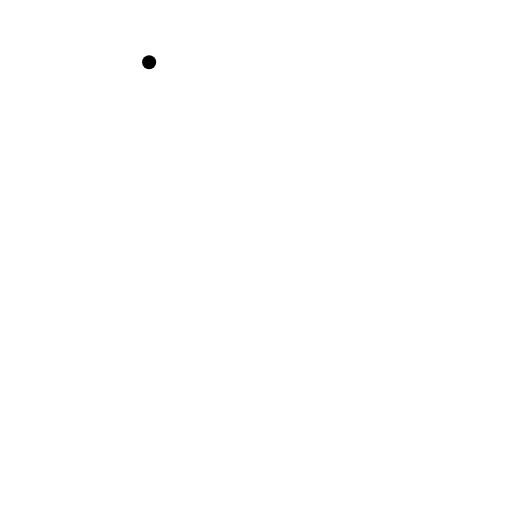
t = 0.00 s
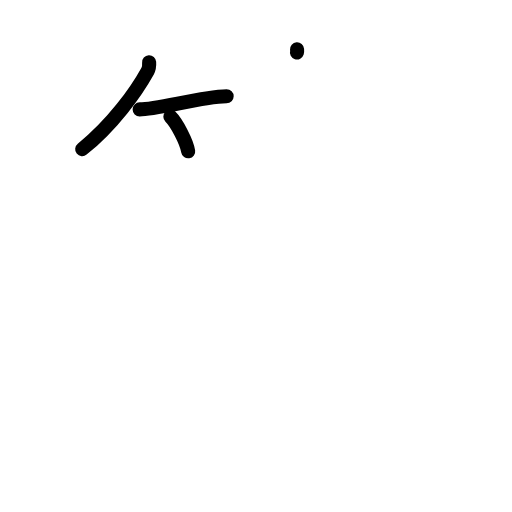
t = 3.20 s
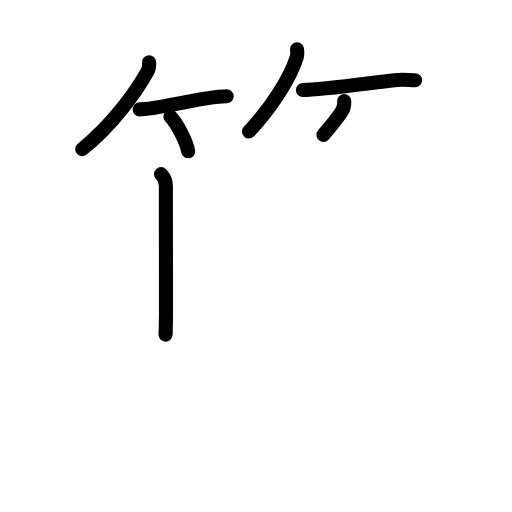
t = 6.40 s
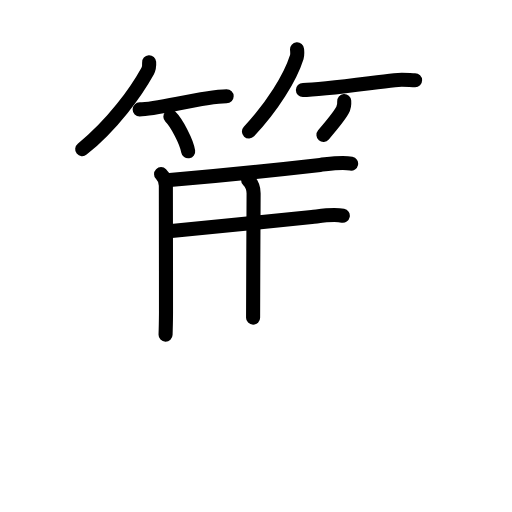
t = 9.60 s
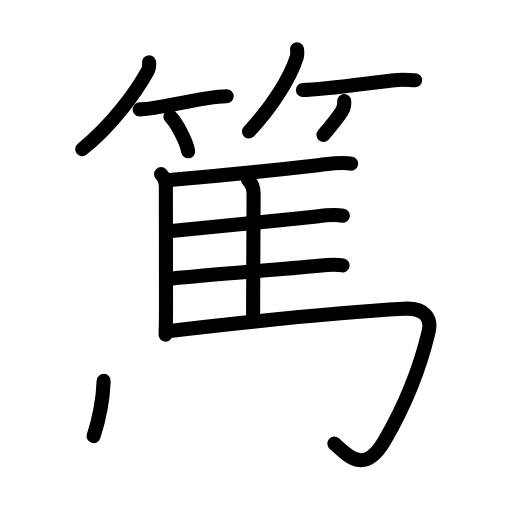
t = 12.80 s
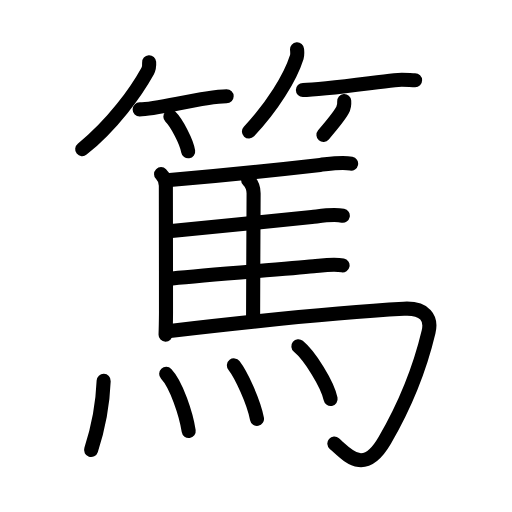
t = 16.00 s

The animated SVG that drew these frames (rendered in a browser with its animation timeline set to each time). Animation: 45 SMIL elements (animate=45); one cycle of 16.00 s.

<?xml version="1.0" encoding="UTF-8"?>
<!--
AniKanjiVG is licensed by CC-BY-SA Paul C. Sommerhoff (https://bitbucket.org/sommerhoff/anikanjivg).
AniKanjiVG uses KanjiVG which is licensed by CC-BY-SA Ulrich Apel (http://kanjivg.tagaini.net).
See also http://creativecommons.org/licenses/by-sa/3.0/
-->
<svg xmlns:kvg='http://kanjivg.tagaini.net' xmlns='http://www.w3.org/2000/svg' width='109' height='109' viewBox='0 0 109 109' style='fill:none;stroke:#000000;stroke-width:3;stroke-linecap:round;stroke-linejoin:round;' id="kvg:kanji_07be4"><g id="kvg:07be4" kvg:element="篤"><g id="kvg:07be4-g1" kvg:element="竹" kvg:variant="true" kvg:position="top" kvg:radical="general" kvg:phon="竹"><g id="kvg:07be4-g2" kvg:position="left"><path id="kvg:07be4-s1" kvg:type="㇒" d="M31.75,13.25c0.03,0.46,0.01,1.27-0.32,1.87C29,19.5,24.06,26.46,17.5,31.75"><animate attributeName="d" begin="0.0s" dur="0.5s" from="M31.75,13.25C31.75,13.25,31.75,13.25,31.75,13.25" to="M31.75,13.25c0.03,0.46,0.01,1.27-0.32,1.87" />
<animate attributeName="d" begin="0.5s" dur="0.5s" from="M31.75,13.25c0.03,0.46,0.01,1.27-0.32,1.87c0,0,0,0,0,0,0" to="M31.75,13.25c0.03,0.46,0.01,1.27-0.32,1.87C29,19.5,24.06,26.46,17.5,31.75" />
</path>
<path id="kvg:07be4-s2" kvg:type="㇐b" d="M29.73,23.29c2.78,0,9.12-1.56,14.26-2.35c1.72-0.26,3.22-0.44,4.26-0.44"><animate attributeName="d" begin="1.0s" dur="0.5s" from="M29.73,23.29C29.73,23.29,29.73,23.29,29.73,23.29" to="M29.73,23.29c2.78,0,9.12-1.56,14.26-2.35" />
<animate attributeName="d" begin="1.5s" dur="0.5s" from="M29.73,23.29c2.78,0,9.12-1.56,14.26-2.35c0,0,0,0,0,0,0" to="M29.73,23.29c2.78,0,9.12-1.56,14.26-2.35c1.72-0.26,3.22-0.44,4.26-0.44" />
<animate attributeName="d" begin="0s" dur="1.0s" from="M-100,-100" to="M-100,-100" />
</path>
<path id="kvg:07be4-s3" kvg:type="㇔/㇑" d="M36.27,24.83c1.34,1.3,3.46,5.36,3.79,7.38"><animate attributeName="d" begin="2.0s" dur="1.0s" from="M36.27,24.83C36.27,24.83,36.27,24.83,36.27,24.83" to="M36.27,24.83c1.34,1.3,3.46,5.36,3.79,7.38" />
<animate attributeName="d" begin="0s" dur="2.0s" from="M-100,-100" to="M-100,-100" />
</path>
</g>
<g id="kvg:07be4-g3" kvg:position="right"><path id="kvg:07be4-s4" kvg:type="㇒" d="M63.24,10.5c0.03,0.41,0.12,1.07-0.06,1.66C61.81,16.49,58.02,22.67,53,28"><animate attributeName="d" begin="3.0s" dur="0.5s" from="M63.24,10.5C63.24,10.5,63.24,10.5,63.24,10.5" to="M63.24,10.5c0.03,0.41,0.12,1.07-0.06,1.66" />
<animate attributeName="d" begin="3.5s" dur="0.5s" from="M63.24,10.5c0.03,0.41,0.12,1.07-0.06,1.66c0,0,0,0,0,0,0" to="M63.24,10.5c0.03,0.41,0.12,1.07-0.06,1.66C61.81,16.49,58.02,22.67,53,28" />
<animate attributeName="d" begin="0s" dur="3.0s" from="M-100,-100" to="M-100,-100" />
</path>
<path id="kvg:07be4-s5" kvg:type="㇐b" d="M64.48,19.16c3.77,0,12.64-1.28,19.52-2.1c1.77-0.21,3.29,0.03,4.37,0.03"><animate attributeName="d" begin="4.0s" dur="0.5s" from="M64.48,19.16C64.48,19.16,64.48,19.16,64.48,19.16" to="M64.48,19.16c3.77,0,12.64-1.28,19.52-2.1" />
<animate attributeName="d" begin="4.5s" dur="0.5s" from="M64.48,19.16c3.77,0,12.64-1.28,19.52-2.1c0,0,0,0,0,0,0" to="M64.48,19.16c3.77,0,12.64-1.28,19.52-2.1c1.77-0.21,3.29,0.03,4.37,0.03" />
<animate attributeName="d" begin="0s" dur="4.0s" from="M-100,-100" to="M-100,-100" />
</path>
<path id="kvg:07be4-s6" kvg:type="㇒/㇚" d="M73.28,21.5c0.06,0.8,0.02,1.25-0.37,1.96c-0.83,1.5-2.44,3.38-4.05,5.25"><animate attributeName="d" begin="5.0s" dur="0.5s" from="M73.28,21.5C73.28,21.5,73.28,21.5,73.28,21.5" to="M73.28,21.5c0.06,0.8,0.02,1.25-0.37,1.96" />
<animate attributeName="d" begin="5.5s" dur="0.5s" from="M73.28,21.5c0.06,0.8,0.02,1.25-0.37,1.96c0,0,0,0,0,0,0" to="M73.28,21.5c0.06,0.8,0.02,1.25-0.37,1.96c-0.83,1.5-2.44,3.38-4.05,5.25" />
<animate attributeName="d" begin="0s" dur="5.0s" from="M-100,-100" to="M-100,-100" />
</path>
</g>
</g>
<g id="kvg:07be4-g4" kvg:element="馬" kvg:position="bottom"><path id="kvg:07be4-s7" kvg:type="㇑" d="M34.29,37.07c0.69,0.69,1.02,1.55,1.02,2.49c0,3.96,0.03,17.19,0.03,26.81c0,1.91-0.06,3.58-0.09,4.87"><animate attributeName="d" begin="6.0s" dur="0.3333333333333333s" from="M34.29,37.07C34.29,37.07,34.29,37.07,34.29,37.07" to="M34.29,37.07c0.69,0.69,1.02,1.55,1.02,2.49" />
<animate attributeName="d" begin="6.333333333333333s" dur="0.3333333333333333s" from="M34.29,37.07c0.69,0.69,1.02,1.55,1.02,2.49c0,0,0,0,0,0,0" to="M34.29,37.07c0.69,0.69,1.02,1.55,1.02,2.49c0,3.96,0.03,17.19,0.03,26.81" />
<animate attributeName="d" begin="6.666666666666667s" dur="0.3333333333333333s" from="M34.29,37.07c0.69,0.69,1.02,1.55,1.02,2.49c0,3.96,0.03,17.19,0.03,26.81c0,0,0,0,0,0,0" to="M34.29,37.07c0.69,0.69,1.02,1.55,1.02,2.49c0,3.96,0.03,17.19,0.03,26.81c0,1.91-0.06,3.58-0.09,4.87" />
<animate attributeName="d" begin="0s" dur="6.0s" from="M-100,-100" to="M-100,-100" />
</path>
<path id="kvg:07be4-s8" kvg:type="㇐b" d="M36.14,38.34c8.28-0.73,25.25-2.46,32.01-3.23c2.06-0.23,4.55-0.67,6.6-0.27"><animate attributeName="d" begin="7.0s" dur="0.5s" from="M36.14,38.34C36.14,38.34,36.14,38.34,36.14,38.34" to="M36.14,38.34c8.28-0.73,25.25-2.46,32.01-3.23" />
<animate attributeName="d" begin="7.5s" dur="0.5s" from="M36.14,38.34c8.28-0.73,25.25-2.46,32.01-3.23c0,0,0,0,0,0,0" to="M36.14,38.34c8.28-0.73,25.25-2.46,32.01-3.23c2.06-0.23,4.55-0.67,6.6-0.27" />
<animate attributeName="d" begin="0s" dur="7.0s" from="M-100,-100" to="M-100,-100" />
</path>
<path id="kvg:07be4-s9" kvg:type="㇑a" d="M52.82,38.3c0.75,0.75,1.17,1.7,1.17,2.86c0,4.78-0.11,18.74-0.11,26.46"><animate attributeName="d" begin="8.0s" dur="0.5s" from="M52.82,38.3C52.82,38.3,52.82,38.3,52.82,38.3" to="M52.82,38.3c0.75,0.75,1.17,1.7,1.17,2.86" />
<animate attributeName="d" begin="8.5s" dur="0.5s" from="M52.82,38.3c0.75,0.75,1.17,1.7,1.17,2.86c0,0,0,0,0,0,0" to="M52.82,38.3c0.75,0.75,1.17,1.7,1.17,2.86c0,4.78-0.11,18.74-0.11,26.46" />
<animate attributeName="d" begin="0s" dur="8.0s" from="M-100,-100" to="M-100,-100" />
</path>
<path id="kvg:07be4-s10" kvg:type="㇐b" d="M36.49,49.2c7.92-0.81,23.43-2.3,29.89-3.01c2.06-0.23,4.54-0.66,6.6-0.26"><animate attributeName="d" begin="9.0s" dur="0.5s" from="M36.49,49.2C36.49,49.2,36.49,49.2,36.49,49.2" to="M36.49,49.2c7.92-0.81,23.43-2.3,29.89-3.01" />
<animate attributeName="d" begin="9.5s" dur="0.5s" from="M36.49,49.2c7.92-0.81,23.43-2.3,29.89-3.01c0,0,0,0,0,0,0" to="M36.49,49.2c7.92-0.81,23.43-2.3,29.89-3.01c2.06-0.23,4.54-0.66,6.6-0.26" />
<animate attributeName="d" begin="0s" dur="9.0s" from="M-100,-100" to="M-100,-100" />
</path>
<path id="kvg:07be4-s11" kvg:type="㇐b" d="M36.69,59.28c8.09-0.83,23.92-1.97,30.07-2.58c2.01-0.2,4.16-0.59,6.17-0.2"><animate attributeName="d" begin="10.0s" dur="0.5s" from="M36.69,59.28C36.69,59.28,36.69,59.28,36.69,59.28" to="M36.69,59.28c8.09-0.83,23.92-1.97,30.07-2.58" />
<animate attributeName="d" begin="10.5s" dur="0.5s" from="M36.69,59.28c8.09-0.83,23.92-1.97,30.07-2.58c0,0,0,0,0,0,0" to="M36.69,59.28c8.09-0.83,23.92-1.97,30.07-2.58c2.01-0.2,4.16-0.59,6.17-0.2" />
<animate attributeName="d" begin="0s" dur="10.0s" from="M-100,-100" to="M-100,-100" />
</path>
<path id="kvg:07be4-s12" kvg:type="㇆a" d="M36.14,70.45c9.28-1.08,35.24-3.95,49.83-4.72c4.53-0.24,5.97,1.99,5.27,4.91c-2.11,8.87-5.86,17.12-9.32,23.08c-4.41,7.61-7.92,3.16-10.74,0.71"><animate attributeName="d" begin="11.0s" dur="0.25s" from="M36.14,70.45C36.14,70.45,36.14,70.45,36.14,70.45" to="M36.14,70.45c9.28-1.08,35.24-3.95,49.83-4.72" />
<animate attributeName="d" begin="11.25s" dur="0.25s" from="M36.14,70.45c9.28-1.08,35.24-3.95,49.83-4.72c0,0,0,0,0,0,0" to="M36.14,70.45c9.28-1.08,35.24-3.95,49.83-4.72c4.53-0.24,5.97,1.99,5.27,4.91" />
<animate attributeName="d" begin="11.5s" dur="0.25s" from="M36.14,70.45c9.28-1.08,35.24-3.95,49.83-4.72c4.53-0.24,5.97,1.99,5.27,4.91c0,0,0,0,0,0,0" to="M36.14,70.45c9.28-1.08,35.24-3.95,49.83-4.72c4.53-0.24,5.97,1.99,5.27,4.91c-2.11,8.87-5.86,17.12-9.32,23.08" />
<animate attributeName="d" begin="11.75s" dur="0.25s" from="M36.14,70.45c9.28-1.08,35.24-3.95,49.83-4.72c4.53-0.24,5.97,1.99,5.27,4.91c-2.11,8.87-5.86,17.12-9.32,23.08c0,0,0,0,0,0,0" to="M36.14,70.45c9.28-1.08,35.24-3.95,49.83-4.72c4.53-0.24,5.97,1.99,5.27,4.91c-2.11,8.87-5.86,17.12-9.32,23.08c-4.41,7.61-7.92,3.16-10.74,0.71" />
<animate attributeName="d" begin="0s" dur="11.0s" from="M-100,-100" to="M-100,-100" />
</path>
<g id="kvg:07be4-g5" kvg:element="灬" kvg:variant="true" kvg:original="火"><path id="kvg:07be4-s13" kvg:type="㇔" d="M22.07,81.08c-0.2,5.17-1.2,10.17-2.68,14.71"><animate attributeName="d" begin="12.0s" dur="1.0s" from="M22.07,81.08C22.07,81.08,22.07,81.08,22.07,81.08" to="M22.07,81.08c-0.2,5.17-1.2,10.17-2.68,14.71" />
<animate attributeName="d" begin="0s" dur="12.0s" from="M-100,-100" to="M-100,-100" />
</path>
<path id="kvg:07be4-s14" kvg:type="㇔" d="M35.38,79.6c2.18,2.29,4.25,8.6,4.79,12.17"><animate attributeName="d" begin="13.0s" dur="1.0s" from="M35.38,79.6C35.38,79.6,35.38,79.6,35.38,79.6" to="M35.38,79.6c2.18,2.29,4.25,8.6,4.79,12.17" />
<animate attributeName="d" begin="0s" dur="13.0s" from="M-100,-100" to="M-100,-100" />
</path>
<path id="kvg:07be4-s15" kvg:type="㇔" d="M49.8,77.79c1.56,2.01,4.2,7.71,4.91,11.38"><animate attributeName="d" begin="14.0s" dur="1.0s" from="M49.8,77.79C49.8,77.79,49.8,77.79,49.8,77.79" to="M49.8,77.79c1.56,2.01,4.2,7.71,4.91,11.38" />
<animate attributeName="d" begin="0s" dur="14.0s" from="M-100,-100" to="M-100,-100" />
</path>
<path id="kvg:07be4-s16" kvg:type="㇔" d="M63.52,73.72c2.42,1.98,6.25,8.14,6.86,11.22"><animate attributeName="d" begin="15.0s" dur="1.0s" from="M63.52,73.72C63.52,73.72,63.52,73.72,63.52,73.72" to="M63.52,73.72c2.42,1.98,6.25,8.14,6.86,11.22" />
<animate attributeName="d" begin="0s" dur="15.0s" from="M-100,-100" to="M-100,-100" />
</path>
</g>
</g>
</g>
</svg>
